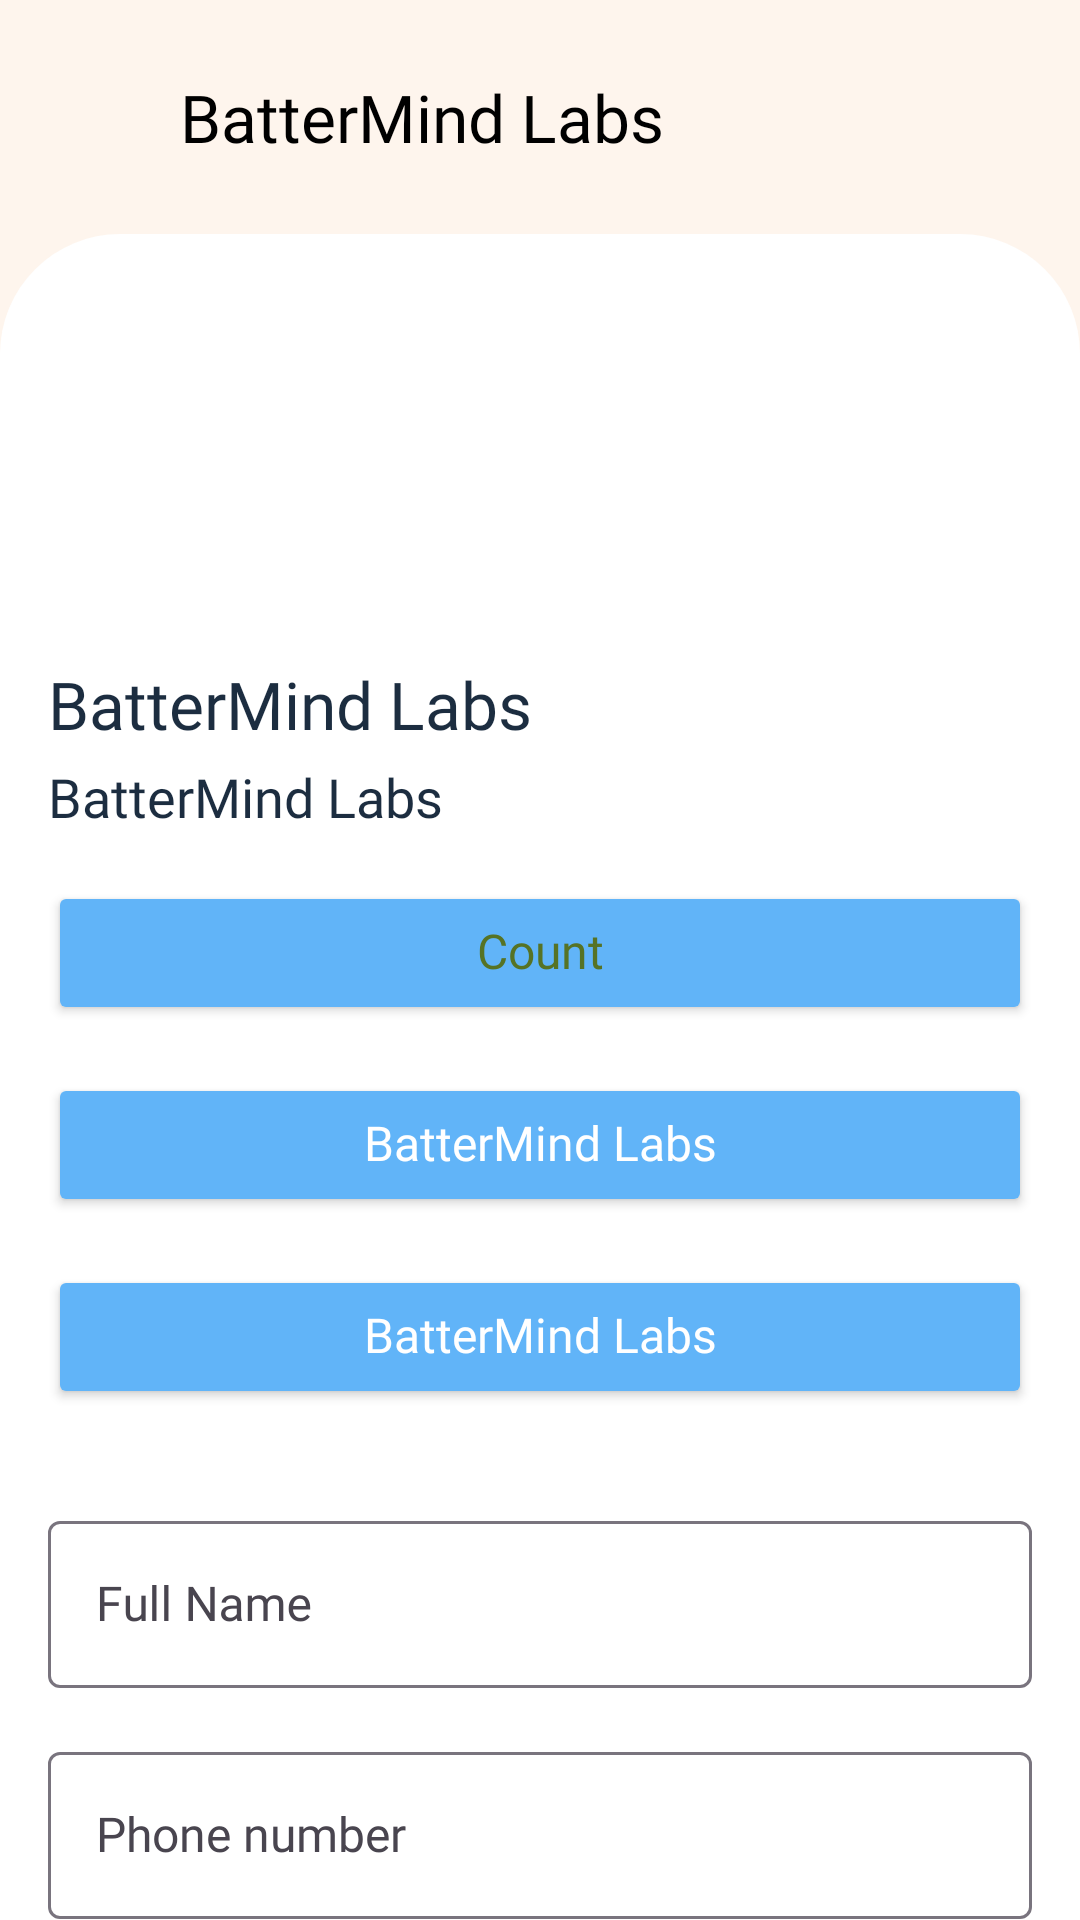

This screen was rendered from an Android layout file. Write that file and the resources it references.
<!-- AndroidManifest.xml: application theme Theme.Aug2024Bootcamp -->
<!-- res/layout/fragment_first.xml -->
<?xml version="1.0" encoding="utf-8"?>
<androidx.constraintlayout.widget.ConstraintLayout xmlns:android="http://schemas.android.com/apk/res/android"
    xmlns:app="http://schemas.android.com/apk/res-auto"
    android:layout_width="match_parent"
    android:layout_height="match_parent"
    android:background="@color/light">

    <androidx.constraintlayout.widget.ConstraintLayout
        android:id="@+id/toolBar"
        android:layout_width="match_parent"
        android:layout_height="@dimen/toolBarHeight"
        android:orientation="horizontal"
        app:layout_constraintStart_toStartOf="parent"
        app:layout_constraintTop_toTopOf="parent">

        <ImageView
            android:id="@+id/icBack"
            android:layout_width="@dimen/back_button_height"
            android:layout_height="@dimen/back_button_height"
            android:layout_marginStart="@dimen/spaceS"
            android:src="@drawable/ic_back"
            app:layout_constraintBottom_toBottomOf="parent"
            app:layout_constraintStart_toStartOf="parent"
            app:layout_constraintTop_toTopOf="parent" />

        <TextView
            style="@style/TextAppearanceTitle"
            android:layout_width="0dp"
            android:layout_height="wrap_content"
            android:layout_marginHorizontal="@dimen/spaceS"
            android:text="@string/app_name"
            android:textColor="@color/black"
            app:layout_constraintBottom_toBottomOf="parent"
            app:layout_constraintEnd_toEndOf="parent"
            app:layout_constraintStart_toEndOf="@id/icBack"
            app:layout_constraintTop_toTopOf="parent" />
    </androidx.constraintlayout.widget.ConstraintLayout>

    <androidx.core.widget.NestedScrollView
        android:layout_width="match_parent"
        android:layout_height="0dp"
        android:background="@drawable/drawer_item_bg"

        android:fillViewport="true"
        app:layout_behavior="@string/appbar_scrolling_view_behavior"
        app:layout_constraintBottom_toBottomOf="parent"
        app:layout_constraintEnd_toEndOf="parent"
        app:layout_constraintStart_toStartOf="parent"
        app:layout_constraintTop_toBottomOf="@id/toolBar">

        <LinearLayout
            android:layout_width="match_parent"

            android:layout_height="0dp"
            android:layout_marginHorizontal="@dimen/spaceS"
            android:orientation="vertical"
            android:weightSum="1">

            <ImageView
                android:layout_width="wrap_content"
                android:layout_height="@dimen/login_page_logo_height"
                android:layout_marginTop="@dimen/spaceS"
                android:src="@drawable/app_logo" />

            <TextView
                android:id="@+id/myCount"
                style="@style/TextAppearanceTitle"
                android:layout_width="match_parent"
                android:layout_height="wrap_content"
                android:layout_marginTop="@dimen/spaceS"
                android:lineSpacingExtra="8sp"
                android:text="@string/app_name" />

            <TextView
                android:id="@+id/text_count"
                style="@style/TextAppearanceSubTitle"
                android:layout_width="match_parent"
                android:layout_height="wrap_content"
                android:layout_marginTop="@dimen/spaceXXS"
                android:lineSpacingExtra="8sp"
                android:text="@string/app_name" />

            <Button
                android:id="@+id/add"
                style="@style/Button"
                android:layout_width="match_parent"
                android:layout_height="wrap_content"
                android:layout_marginTop="@dimen/spaceS"
                android:backgroundTint="@color/light"
                android:text="@string/increase_count"
                android:textColor="@color/logo_green" />

            <Button
                android:id="@+id/gotoNextFragment"
                style="@style/Button"
                android:layout_width="match_parent"
                android:layout_height="wrap_content"
                android:layout_marginTop="@dimen/spaceS"
                android:backgroundTint="@color/logo_green"
                android:text="@string/app_name" />

            <Button
                style="@style/Button.Primary"
                android:layout_width="match_parent"
                android:layout_height="wrap_content"
                android:layout_marginTop="@dimen/spaceS"
                android:text="@string/app_name" />

            <com.google.android.material.textfield.TextInputLayout
                android:id="@+id/fullNameTextInputLayout"
                android:layout_width="match_parent"
                android:layout_height="wrap_content"
                android:layout_marginTop="@dimen/spaceL"
                app:endIconMode="custom">

                <com.google.android.material.textfield.TextInputEditText
                    android:id="@+id/fullNameEditText"
                    android:layout_width="match_parent"
                    android:layout_height="wrap_content"
                    android:hint="@string/hint_full_name"
                    android:imeOptions="actionNext"
                    android:inputType="text"
                    android:maxLines="1"
                    android:textAppearance="@style/TextAppearanceEditText" />
            </com.google.android.material.textfield.TextInputLayout>

            <com.google.android.material.textfield.TextInputLayout
                android:id="@+id/phoneNumberTextInputLayout"
                android:layout_width="match_parent"
                android:layout_height="wrap_content"
                android:layout_marginTop="@dimen/spaceS"
                app:endIconMode="custom">

                <com.google.android.material.textfield.TextInputEditText
                    android:id="@+id/phoneNumberEditText"
                    android:layout_width="match_parent"
                    android:layout_height="wrap_content"
                    android:hint="@string/hint_phone_number"
                    android:imeOptions="actionNext"
                    android:inputType="number"
                    android:maxLines="1"
                    android:textAppearance="@style/TextAppearanceEditText" />
            </com.google.android.material.textfield.TextInputLayout>

            <com.google.android.material.textfield.TextInputLayout
                android:id="@+id/emailTextInputLayout"
                android:layout_width="match_parent"
                android:layout_height="wrap_content"
                android:layout_marginTop="@dimen/spaceS"
                app:endIconMode="custom">

                <com.google.android.material.textfield.TextInputEditText
                    android:id="@+id/emailEditText"
                    android:layout_width="match_parent"
                    android:layout_height="wrap_content"
                    android:hint="@string/hint_email"
                    android:imeOptions="actionNext"
                    android:inputType="textEmailAddress"
                    android:maxLines="1"
                    android:textAppearance="@style/TextAppearanceEditText" />
            </com.google.android.material.textfield.TextInputLayout>

            <com.google.android.material.textfield.TextInputLayout
                android:id="@+id/interestedInputLayout"
                android:layout_width="match_parent"
                android:layout_height="wrap_content"
                android:layout_marginTop="@dimen/spaceS"
                app:endIconMode="custom">

                <com.google.android.material.textfield.TextInputEditText
                    android:id="@+id/interestedEditText"
                    android:layout_width="match_parent"
                    android:layout_height="wrap_content"
                    android:hint="@string/hint_interested"
                    android:imeOptions="actionNext"
                    android:inputType="textMultiLine"
                    android:minLines="3"
                    android:textAlignment="textStart"
                    android:textAppearance="@style/TextAppearanceEditText" />
            </com.google.android.material.textfield.TextInputLayout>

        </LinearLayout>

    </androidx.core.widget.NestedScrollView>

</androidx.constraintlayout.widget.ConstraintLayout>
<!-- resources referenced by this layout -->
<resources>
  <color name="black">#FF000000</color>
  <color name="light">#FEF5ED</color>
  <color name="logo_green">#567325</color>
  <dimen name="back_button_height">28dp</dimen>
  <dimen name="login_page_logo_height">110dp</dimen>
  <dimen name="spaceL">32dp</dimen>
  <dimen name="spaceS">16dp</dimen>
  <dimen name="spaceXXS">4dp</dimen>
  <dimen name="toolBarHeight">78dp</dimen>
  <!-- drawable drawer_item_bg (drawable) -->
  <?xml version="1.0" encoding="utf-8"?>
  <shape xmlns:android="http://schemas.android.com/apk/res/android">
      <corners android:topLeftRadius="40dp" android:topRightRadius="40dp" />
      <solid android:color="#FFFFFF" /> 
  </shape>
  <string name="app_name">BatterMind Labs</string>
  <string name="hint_email">Email</string>
  <string name="hint_full_name">Full Name</string>
  <string name="hint_interested">Why are you interested in participating in this 4 week App Development program?\n*</string>
  <string name="hint_phone_number">Phone number</string>
  <string name="increase_count">Count</string>
  <style name="Button">
          <item name="backgroundTint">@color/logo_sky</item>
          <item name="android:includeFontPadding">false</item>
          <item name="android:gravity">center</item>
          <item name="cornerRadius">@dimen/cornerRadius3L</item>
          <item name="android:textAppearance">@style/TextAppearancePrimaryButton</item>
      </style>
  <style name="Button.Primary">
          <item name="backgroundTint">@color/logo_sky</item>
          <item name="android:textColor">@color/white</item>
      </style>
  <style name="TextAppearanceEditText" parent="AppTextAppearance">
          <item name="android:textSize">@dimen/textSizeXXS</item>
          <item name="fontWeight">400</item>
          <item name="android:textColor">@color/input_text</item>
      </style>
  <style name="TextAppearanceSubTitle" parent="AppTextAppearance">
          <item name="android:textSize">@dimen/textSizeL</item>
          <item name="fontWeight">500</item>
          <item name="android:textColor">@color/title_text</item>
      </style>
  <style name="TextAppearanceTitle" parent="AppTextAppearance">
          <item name="android:textSize">@dimen/textSizeXXL</item>
          <item name="fontWeight">500</item>
          <item name="android:textColor">@color/title_text</item>
      </style>
  <style name="Theme.Aug2024Bootcamp" parent="Base.Theme.Aug2024Bootcamp" />
  <color name="logo_sky">#61B4F8</color>
  <dimen name="cornerRadius3L">30dp</dimen>
  <style name="TextAppearancePrimaryButton" parent="AppTextAppearance">
          <item name="android:textSize">@dimen/textSizeXXS</item>
          <item name="fontWeight">600</item>
          <item name="android:textColor">@color/white</item>
      </style>
  <color name="white">#FFFFFFFF</color>
  <style name="AppTextAppearance">
          <item name="android:lineSpacingMultiplier">1.2</item>
          <item name="android:fontFamily">@font/roboto_regular</item>
  
      </style>
  <dimen name="textSizeXXS">16sp</dimen>
  <color name="input_text">#424242</color>
  <dimen name="textSizeL">18sp</dimen>
  <color name="title_text">#1C2D40</color>
  <dimen name="textSizeXXL">22sp</dimen>
  <style name="Base.Theme.Aug2024Bootcamp" parent="Theme.Material3.Light.NoActionBar">
          
           <item name="colorPrimary">@color/colorPrimary</item>
           <item name="colorPrimaryDark">@color/colorPrimary</item>
          <item name="colorAccent">@color/colorPrimary</item>
          <item name="android:windowNoTitle">true</item>
          <item name="android:windowFullscreen">true</item>
      </style>
  <color name="colorPrimary">#61B4F8</color>
</resources>
